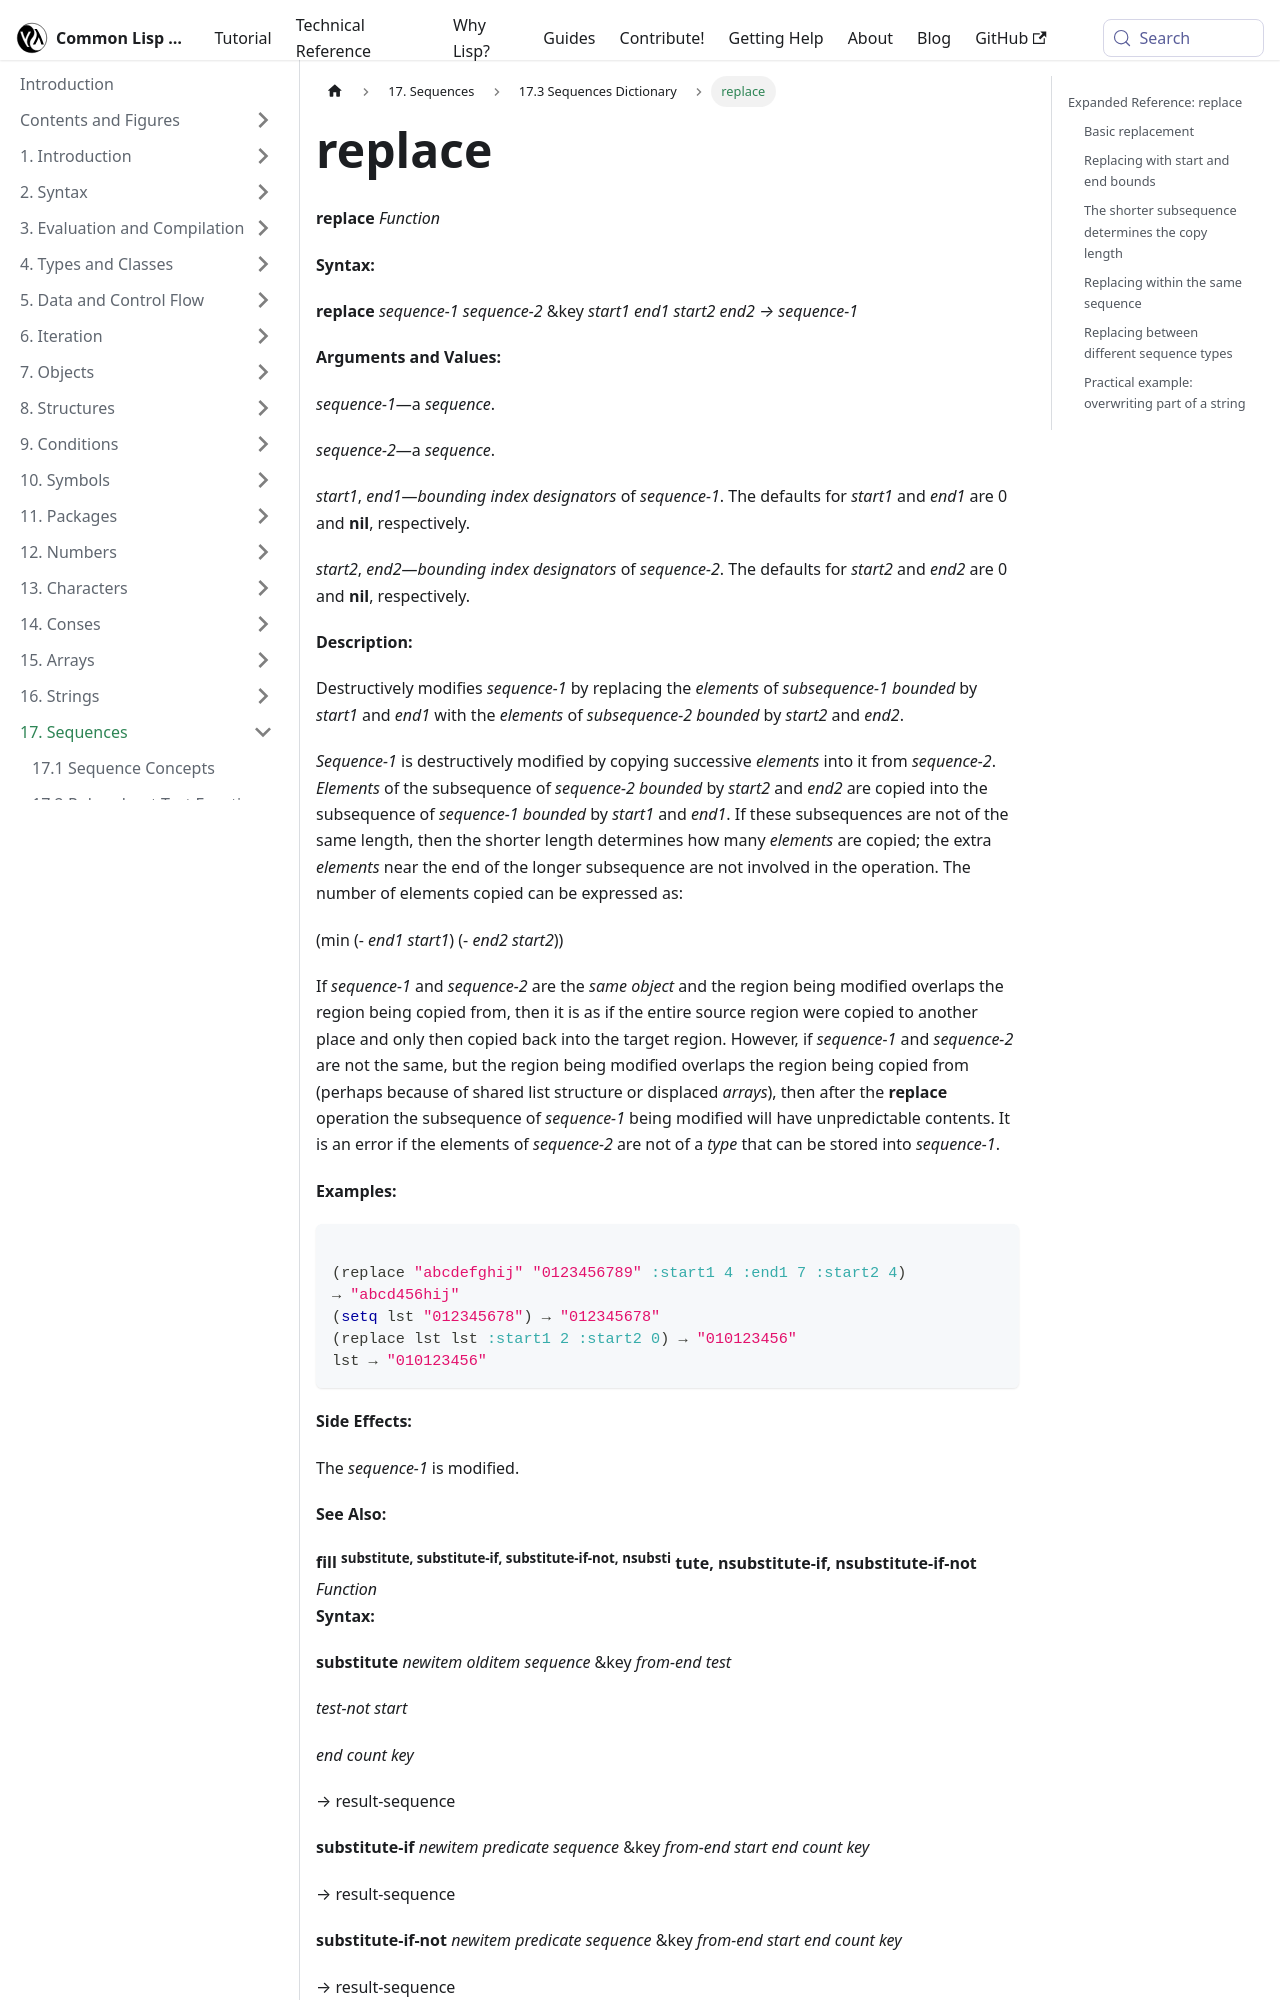

repository: lisp-docs/cl-language-reference · page: chap-17/bh-d-dictionary/replace_function.html · generator: docusaurus

---
title: "replace"
---

# replace

import ReplaceFunction from './_replace_function.md';

<ReplaceFunction />

## Expanded Reference: replace

### Basic replacement

`replace` destructively copies elements from sequence-2 into sequence-1 and returns sequence-1. By default, it copies from the start of both sequences.

```lisp
(let ((a (list 1 2 3 4 5)))
  (replace a '(10 20 30))
  a)
=> (10 20 30 4 5)
```
